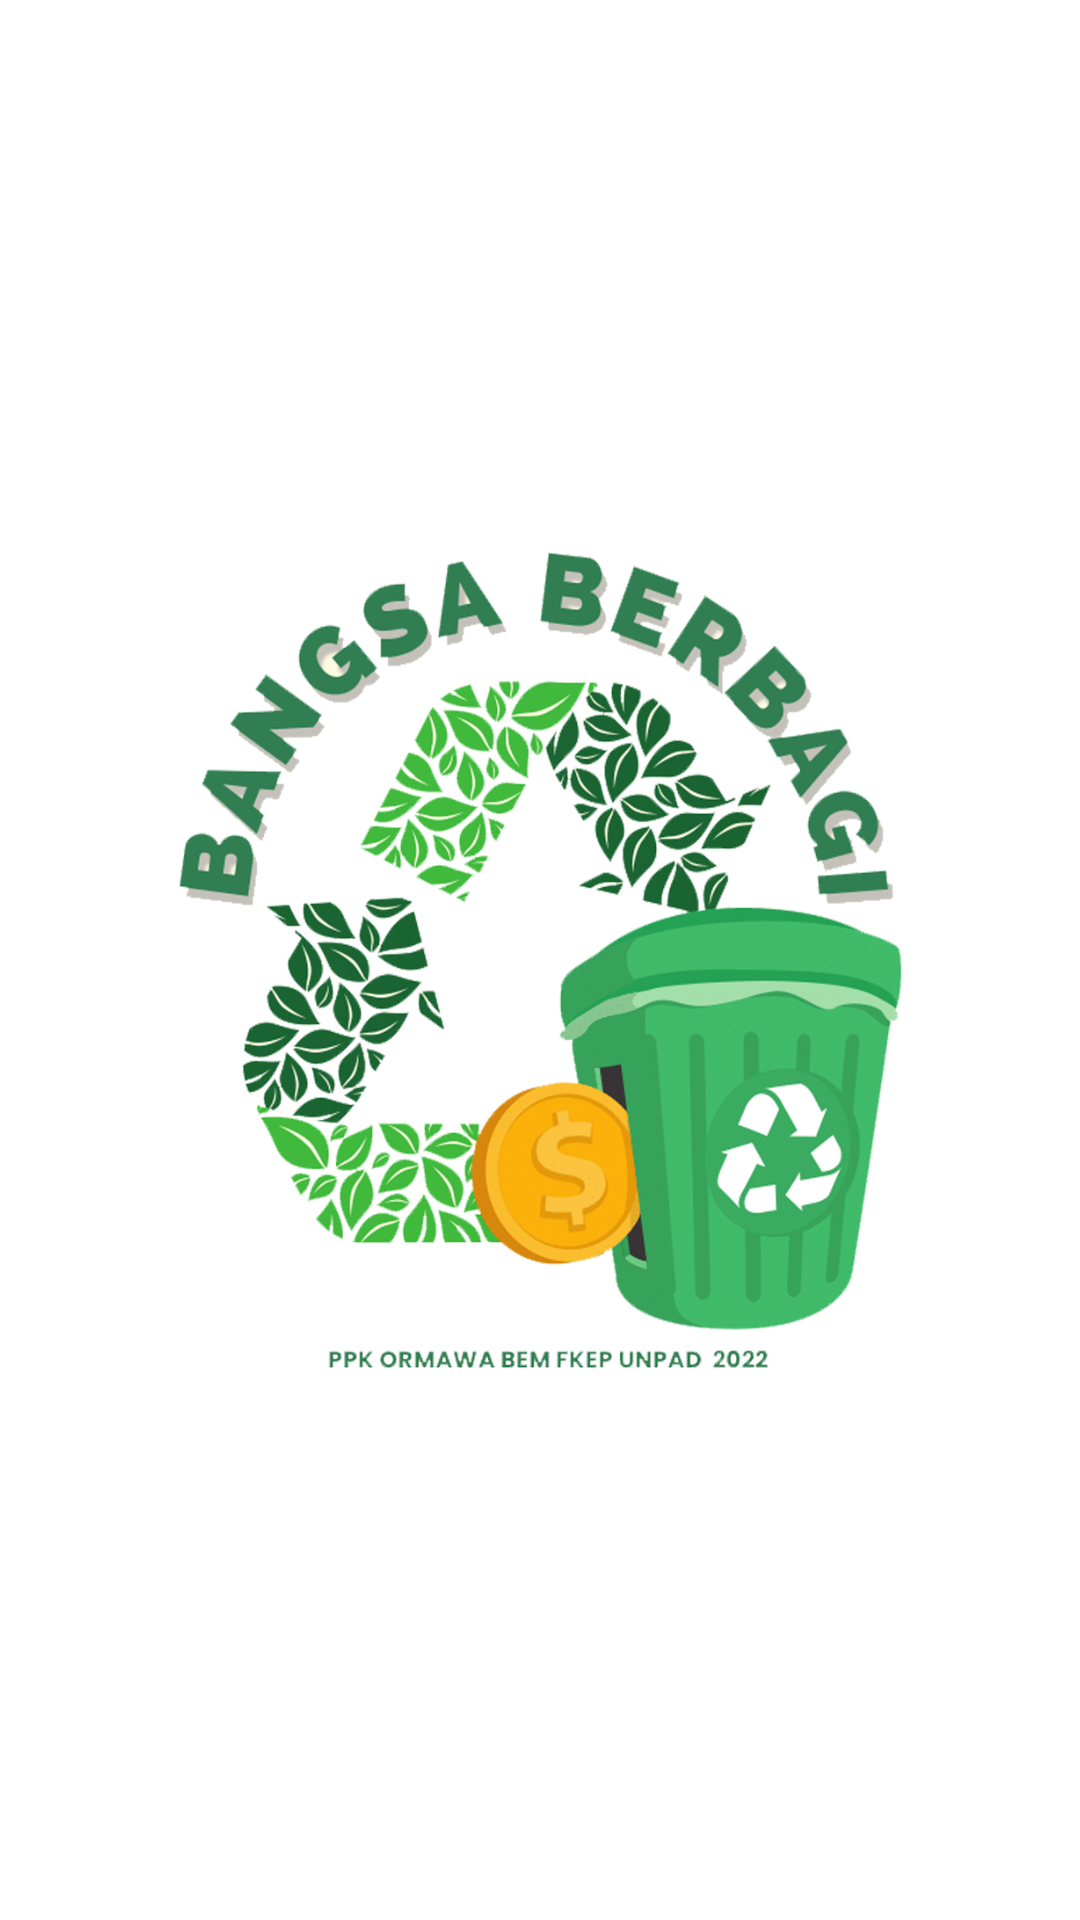

Reconstruct the res/layout file that produces this screen, plus the resources it refers to.
<!-- AndroidManifest.xml: application theme Theme.BangsaBerbagi -->
<!-- res/layout/activity_splash_screen.xml -->
<?xml version="1.0" encoding="utf-8"?>
<androidx.constraintlayout.widget.ConstraintLayout xmlns:android="http://schemas.android.com/apk/res/android"
    xmlns:app="http://schemas.android.com/apk/res-auto"
    xmlns:tools="http://schemas.android.com/tools"
    android:layout_width="match_parent"
    android:layout_height="match_parent"
    tools:context=".ui.SplashScreenActivity">

    <ImageView
        android:layout_width="300dp"
        android:layout_height="300dp"
        android:src="@mipmap/logo"
        app:layout_constraintTop_toTopOf="parent"
        app:layout_constraintBottom_toBottomOf="parent"
        app:layout_constraintStart_toStartOf="parent"
        app:layout_constraintEnd_toEndOf="parent"
        android:contentDescription="@string/logo"/>

</androidx.constraintlayout.widget.ConstraintLayout>
<!-- resources referenced by this layout -->
<resources>
  <!-- mipmap logo: png bitmap (mipmap-mdpi, 751408 bytes) -->
  <string name="logo">Logo</string>
  <style name="Theme.BangsaBerbagi" parent="Theme.MaterialComponents.DayNight.DarkActionBar">
          
          <item name="colorPrimary">@color/purple_500</item>
          <item name="colorPrimaryVariant">@color/purple_700</item>
          <item name="colorOnPrimary">@color/white</item>
          
          <item name="colorSecondary">@color/teal_200</item>
          <item name="colorSecondaryVariant">@color/teal_700</item>
          <item name="colorOnSecondary">@color/black</item>
          
          <item name="android:statusBarColor" tools:targetApi="l">?attr/colorPrimaryVariant</item>
          
      </style>
  <!-- not gathered from this repository: default colours our renderer supplied (Android Studio template values) -->
  <color name="purple_500">#FF6200EE</color>
  <color name="purple_700">#FF3700B3</color>
  <color name="teal_200">#FF03DAC5</color>
  <color name="teal_700">#FF018786</color>
  <color name="black">#FF000000</color>
  <color name="white">#FFFFFFFF</color>
</resources>
